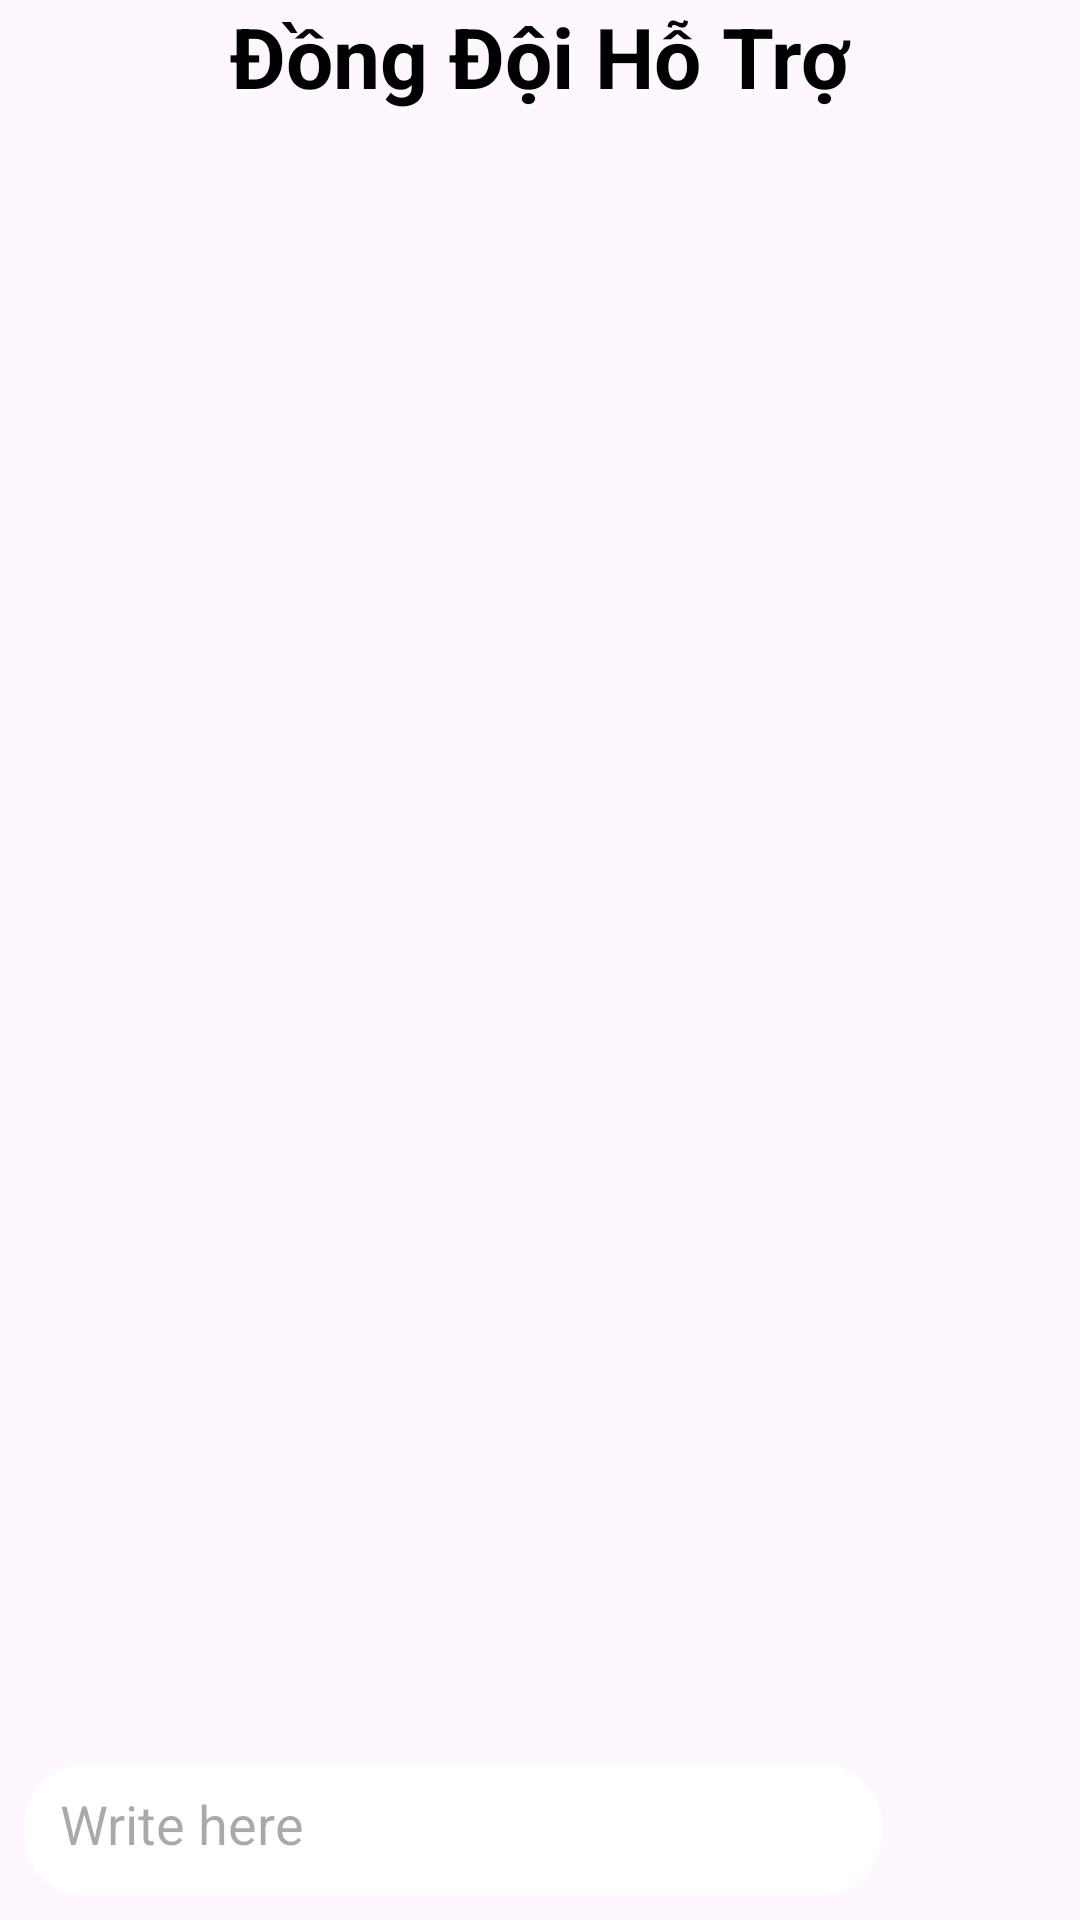

Here is an Android app screen rendered from its layout file. Give the layout XML and the strings, colors and styles it references.
<!-- AndroidManifest.xml: application theme Theme.Android_QuizAppWithFirebase -->
<!-- res/layout/fragment_chat_g_p_t.xml -->
<?xml version="1.0" encoding="utf-8"?>
<FrameLayout
    xmlns:android="http://schemas.android.com/apk/res/android"
    xmlns:tools="http://schemas.android.com/tools"
    android:layout_width="match_parent"
    android:layout_height="match_parent"
    android:layout_marginBottom="60dp"
    tools:context=".Fragment.ChatGPTFragment">

    <TextView
        android:layout_width="match_parent"
        android:layout_height="wrap_content"
        android:text="Đồng Đội Hỗ Trợ"
        android:gravity="center"
        android:textStyle="bold"
        android:textColor="@color/black"
        android:textSize="28sp"
        tools:ignore="HardcodedText" />

    <RelativeLayout
        android:layout_width="match_parent"
        android:layout_height="match_parent"
        tools:context=".MainActivity"
        tools:ignore="UselessParent">

        <androidx.recyclerview.widget.RecyclerView
            android:layout_width="match_parent"
            android:layout_height="match_parent"
            android:id="@+id/recycler_view"
            android:layout_above="@id/bottom_layout"/>

        <RelativeLayout
            android:layout_width="match_parent"
            android:layout_height="60dp"
            android:layout_alignParentBottom="true"
            android:padding="8dp"
            android:id="@+id/bottom_layout">

            <EditText
                android:layout_width="match_parent"
                android:layout_height="wrap_content"
                android:id="@+id/message_edit_text"
                android:layout_centerInParent="true"
                android:hint="Write here "
                android:padding="12dp"
                android:layout_toLeftOf="@id/send_btn"
                android:background="@drawable/white_background"
                android:autofillHints=""
                android:inputType="text"
                tools:ignore="HardcodedText,RtlHardcoded" />

            <ImageButton
                android:layout_width="48dp"
                android:layout_height="48dp"
                android:id="@+id/send_btn"
                android:layout_alignParentEnd="true"
                android:layout_centerInParent="true"
                android:layout_marginStart="10dp"
                android:padding="8dp"
                android:src="@drawable/baseline_send"
                android:background="?attr/selectableItemBackgroundBorderless"
                tools:ignore="ContentDescription" />

        </RelativeLayout>

    </RelativeLayout>

</FrameLayout>
<!-- resources referenced by this layout -->
<resources>
  <color name="black">#000000</color>
  <!-- drawable white_background (drawable) -->
  <?xml version="1.0" encoding="utf-8"?>
  <selector xmlns:android="http://schemas.android.com/apk/res/android">
  
      <item>
          <shape
              android:shape="rectangle">
  
              <solid
                  android:color="@color/white"/>
              <corners
                  android:radius="20dp"/>
              <stroke
                  android:width="2dp"
                  android:color="@color/white"/>
          </shape>
      </item>
  
  </selector>
  <style name="Theme.Android_QuizAppWithFirebase" parent="Base.Theme.Android_QuizAppWithFirebase" />
  <color name="white">#FFFFFFFF</color>
  <style name="Base.Theme.Android_QuizAppWithFirebase" parent="Theme.Material3.DayNight.NoActionBar">
      
      
    </style>
</resources>
